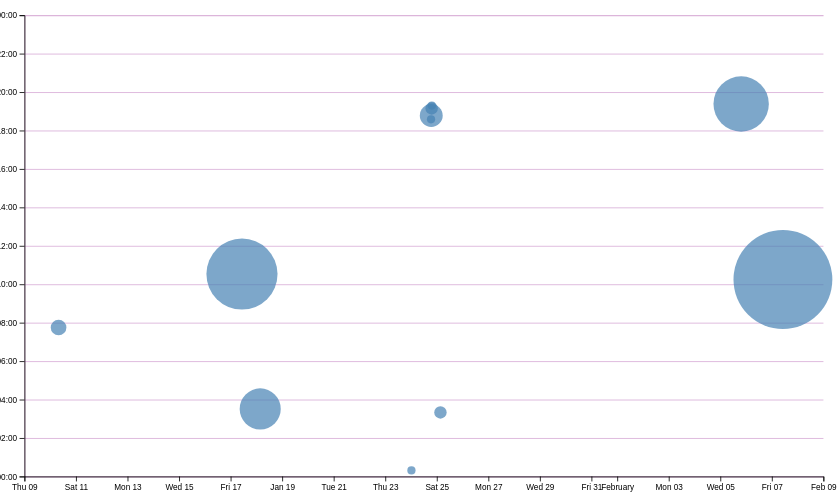
D3 v7 page, settled after 480 driven frames (8 s of simulated time); the page loaded 1 data file(s).


// ── ../global.js
console.log("IT’S ALIVE!");

function $$(selector, context = document) {
  return Array.from(context.querySelectorAll(selector));
}

let nav = document.createElement("nav");
document.body.prepend(nav);

let pages = [
  { url: "", title: "Home" },
  { url: "projects/", title: "Projects" },
  { url: "contact/", title: "Contact" },
  { url: "https://github.com/seashello", title: "Profile" },
  { url: "resume/", title: "Resume" },
  { url: "meta/", title: "Meta" },
];

const ARE_WE_HOME = document.documentElement.classList.contains("home");

for (let p of pages) {
  let url = p.url;
  if (!ARE_WE_HOME && !url.startsWith("http")) {
    url = "../" + url;
  }
  let title = p.title;

  let a = document.createElement("a");
  a.href = url;
  a.textContent = title;

  if (a.host === location.host && a.pathname === location.pathname) {
    a.classList.add("current");
  }
  if (a.host !== location.host) {
    a.target = "_blank";
  }

  nav.append(a);
}

document.body.insertAdjacentHTML(
  "afterbegin",
  `
	<label class="color-scheme">
		Theme:
		<select>
      <option value="light dark">Automatic</option>
      <option value="light">Light</option>
      <option value="dark">Dark</option>
    </select>
	</label>`
);

let select = document.querySelector("select");
select.addEventListener("input", function (event) {
  console.log("color scheme changed to", event.target.value);
  document.documentElement.style.setProperty(
    "color-scheme",
    event.target.value
  );
  localStorage.colorScheme = event.target.value;
});

if ("colorScheme" in localStorage) {
  document.documentElement.style.setProperty(
    "color-scheme",
    localStorage.colorScheme
  );
  select.value = localStorage.colorScheme;
}

export async function fetchJSON(url) {
  try {
    // Fetch the JSON file from the given URL
    const response = await fetch(url);
    if (!response.ok) {
      throw new Error(`Failed to fetch projects: ${response.statusText}`);
    }
    console.log(response);
    const data = await response.json();
    return data;
  } catch (error) {
    console.error("Error fetching or parsing JSON data:", error);
  }
}

export function renderProjects(project, containerElement, headingLevel = "h2") {
  containerElement.innerHTML = "";
  project.forEach((project) => {
    const article = document.createElement("article");
    article.innerHTML = `
      <${headingLevel}>${project.title}</${headingLevel}>
      <img src="${project.image}" alt="${project.title}">
      <p>${project.year}: ${project.description}</p>
    `;
    containerElement.appendChild(article);
  });
}

export async function fetchGitHubData(username) {
  return fetchJSON(`https://api.github.com/users/${username}`);
}

// ── main.js
let data = [];
let commits = [];
let xScale;
let yScale;
let selectedCommits = [];
let commitProgress = 100;
let timeScale;
let commitMaxTime;
let timeFilter = -1;

async function loadData() {
  data = await d3.csv("loc.csv", (row) => ({
    ...row,
    line: Number(row.line), // or just +row.line
    depth: Number(row.depth),
    length: Number(row.length),
    date: new Date(row.date + "T00:00" + row.timezone),
    datetime: new Date(row.datetime),
  }));
  displayStats();
  processCommits();
  initializeTimeScale();
}
document.addEventListener("DOMContentLoaded", async () => {
  await loadData();
  updateTooltipVisibility(false);

  const slider = document.getElementById("commit-slider");
  slider.addEventListener("input", (event) => {
    commitProgress = event.target.value;
    updateCommitProgress(commitProgress);
    updateTimeDisplay();
  });
});

function initializeTimeScale() {
  timeScale = d3.scaleTime()
    .domain([d3.min(commits, d => d.datetime), d3.max(commits, d => d.datetime)])
    .range([0, 100]);
  commitMaxTime = timeScale.invert(commitProgress);
}

function processCommits() {
  commits = d3
    .groups(data, (d) => d.commit)
    .map(([commit, lines]) => {
      let first = lines[0];
      let { author, date, time, timezone, datetime } = first;
      let ret = {
        id: commit,
        url: "https://github.com/vis-society/lab-7/commit/" + commit,
        author,
        date,
        time,
        timezone,
        datetime,
        hourFrac: datetime.getHours() + datetime.getMinutes() / 60,
        totalLines: lines.length,
      };
      Object.defineProperty(ret, "lines", {
        value: lines,
        enumerable: true,
        configurable: false,
        writable: false,
        // What other options do we need to set?
        // Hint: look up configurable, writable, and enumerable
      });
      return ret;
    });
}

function displayStats() {
  // Process commits first
  processCommits();
  // Create the dl element
  const dl = d3.select("#stats").append("dl").attr("class", "stats");

  // Add total LOC
  dl.append("dt").html('Total <abbr title="Lines of code">LOC</abbr>');
  dl.append("dd").text(data.length);

  // Add total commits
  dl.append("dt").text("Total commits");
  dl.append("dd").text(commits.length);

  // average commit day
  let total_days = [0, 0, 0, 0, 0, 0, 0];
  let weekday = [
    "Monday",
    "Tuesday",
    "Wednesday",
    "Thursday",
    "Friday",
    "Saturday",
    "Sunday",
  ];
  commits.forEach((commit) => {
    // console.log(commit.datetime.getDay());
    total_days[commit.datetime.getDay() - 1] += 1;
  });
  const index = total_days.indexOf(Math.max(...total_days));

  dl.append("dt").text("Avg. commit day");
  dl.append("dd").text(
    weekday[index] +
      " (" +
      Math.round((Math.max(...total_days) / commits.length) * 100) +
      "%)"
  );

  // average lines committed
  let total_lines = 0;
  console.log(commits);
  commits.forEach((commit) => {
    total_lines += commit.lines.length;
  });
  dl.append("dt").text("Avg. lines commit");
  dl.append("dd").text(Math.round(total_lines / commits.length));

  const workByPeriod = d3.rollups(
    data,
    (v) => v.length,
    (d) => new Date(d.datetime).toLocaleString("en", { dayPeriod: "short" })
  );
  const maxPeriod = d3.greatest(workByPeriod, (d) => d[1])?.[0];

  // Time worked
  dl.append("dt").text("Avg. Time of Day");
  dl.append("dd").text(maxPeriod);

  const fileLengths = d3.rollups(
    data,
    (v) => d3.max(v, (v) => v.line),
    (d) => d.file
  );
  const averageFileLength = d3.mean(fileLengths, (d) => d[1]);

  dl.append("dt").text("Avg. File Length");
  dl.append("dd").text(averageFileLength);

  createScatterPlot();
}

function createScatterPlot() {
  const sortedCommits = d3.sort(commits, (d) => -d.totalLines);
  const width = 1000;
  const height = 600;
  yScale = d3.scaleLinear().domain([0, 24]).range([height, 0]);
  xScale = d3
    .scaleTime()
    .domain(d3.extent(commits, (d) => d.datetime))
    .range([0, width])
    .nice();
  const svg = d3
    .select("#chart")
    .append("svg")
    .attr("viewBox", `0 0 ${width} ${height}`)
    .style("overflow", "visible");

  const dots = svg.append("g").attr("class", "dots");

  const margin = { top: 10, right: 10, bottom: 30, left: 20 };
  const usableArea = {
    top: margin.top,
    right: width - margin.right,
    bottom: height - margin.bottom,
    left: margin.left,
    width: width - margin.left - margin.right,
    height: height - margin.top - margin.bottom,
  };

  // Update scales with new ranges
  xScale.range([usableArea.left, usableArea.right]);
  yScale.range([usableArea.bottom, usableArea.top]);

  const gridlines = svg
    .append("g")
    .attr("class", "gridlines")
    .attr("transform", `translate(${usableArea.left}, 0)`);

  // Create gridlines as an axis with no labels and full-width ticks
  gridlines.call(
    d3.axisLeft(yScale).tickFormat("").tickSize(-usableArea.width)
  );

  // Create the axes
  const xAxis = d3.axisBottom(xScale);
  const yAxis = d3
    .axisLeft(yScale)
    .tickFormat((d) => String(d % 24).padStart(2, "0") + ":00");

  // Add X axis
  svg
    .append("g")
    .attr("transform", `translate(0, ${usableArea.bottom})`)
    .call(xAxis);

  // Add Y axis
  svg
    .append("g")
    .attr("transform", `translate(${usableArea.left}, 0)`)
    .call(yAxis);

  const [minLines, maxLines] = d3.extent(commits, (d) => d.totalLines);
  const rScale = d3.scaleSqrt().domain([minLines, maxLines]).range([5, 60]); // adjust these values based on your experimentation

  dots
    .selectAll("circle")
    .data(sortedCommits)
    .join("circle")
    .attr("cx", (d) => xScale(d.datetime))
    .attr("cy", (d) => yScale(d.hourFrac))
    .attr("r", (d) => rScale(d.totalLines))
    .attr("fill", "steelblue")
    .style("fill-opacity", 0.7)
    .on("mouseenter", function (event, d, i) {
      d3.select(event.currentTarget).style("fill-opacity", 1); // Full opacity on hover
      d3.select(event.currentTarget).classed('selected', true);
      updateTooltipContent(d);
      updateTooltipVisibility(true);
      updateTooltipPosition(event);
    })
    .on("mouseleave", function (event) {
      d3.select(event.currentTarget).style("fill-opacity", 0.7); // Restore transparency
      d3.select(event.currentTarget).classed('selected', false);
      updateTooltipContent({}); // Clear tooltip content
      updateTooltipVisibility(false);
    });
  brushSelector();
}

function updateTooltipContent(commit) {
  const link = document.getElementById("commit-link");
  const date = document.getElementById("commit-date");
  const time = document.getElementById("time");
  const author = document.getElementById("author");
  const linesEdited = document.getElementById("lines-edited");

  if (Object.keys(commit).length === 0) return;

  link.href = commit.url;
  link.textContent = commit.id;
  date.textContent = commit.datetime?.toLocaleString("en", {
    dateStyle: "full",
  });
  time.textContent = commit.datetime?.toLocaleString("en", {
    timeStyle: "short",
  });
  author.textContent = commit.author;
  linesEdited.textContent = commit.lines.length;
}

function updateTooltipVisibility(isVisible) {
  const tooltip = document.getElementById("commit-tooltip");
  tooltip.hidden = !isVisible;
}

function updateTooltipPosition(event) {
  const tooltip = document.getElementById("commit-tooltip");
  tooltip.style.left = `${event.clientX}px`;
  tooltip.style.top = `${event.clientY}px`;
}

function brushSelector() {
  const svg = document.querySelector("svg");
  d3.select(svg).call(d3.brush().on("start brush end", brushed));
  d3.select(svg).selectAll(".dots, .overlay ~ *").raise();
}

let brushSelection = null;

function brushed(evt) {
  let brushSelection = evt.selection;
  selectedCommits = !brushSelection
    ? []
    : commits.filter((commit) => {
        let min = { x: brushSelection[0][0], y: brushSelection[0][1] };
        let max = { x: brushSelection[1][0], y: brushSelection[1][1] };
        let x = xScale(commit.date);
        let y = yScale(commit.hourFrac);

        return x >= min.x && x <= max.x && y >= min.y && y <= max.y;
      });
   updateSelection();
   updateSelectionCount();
   updateLanguageBreakdown();
}

function isCommitSelected(commit) {
  return selectedCommits.includes(commit);
}

function updateSelection() {
  // Update visual state of dots based on selection
  d3.selectAll("circle").classed("selected", (d) => isCommitSelected(d));
}

function updateSelectionCount() {
  const countElement = document.getElementById("selection-count");
  countElement.textContent = `${
    selectedCommits.length || "No"
  } commits selected`;

  return selectedCommits;
}

function updateLanguageBreakdown() {
  const container = document.getElementById("language-breakdown");

  if (selectedCommits.length === 0) {
    container.innerHTML = "";
    return;
  }
  const requiredCommits = selectedCommits.length ? selectedCommits : commits;
  const lines = requiredCommits.flatMap((d) => d.lines);

  // Use d3.rollup to count lines per language
  const breakdown = d3.rollup(
    lines,
    (v) => v.length,
    (d) => d.type
  );

  // Update DOM with breakdown
  container.innerHTML = "";

  for (const [language, count] of breakdown) {
    const proportion = count / lines.length;
    const formatted = d3.format(".1~%")(proportion);

    container.innerHTML += `
            <dt>${language}</dt>
            <dd>${count} lines (${formatted})</dd>
        `;
  }

  return breakdown;
}

function updateCommitProgress(progress) {
  // Implement the logic to update the visualization based on commitProgress
  console.log(`Commit progress: ${progress}`);
  commitMaxTime = timeScale.invert(progress);
  updateTimeDisplay();
  // Example: Update the opacity of dots based on progress
  d3.selectAll("circle").style("opacity", (d) => {
    return d.datetime <= commitMaxTime ? 1 : 0.1;
  });
}

function updateTimeDisplay() {
  const timeSlider = document.getElementById("commit-slider");
  const selectedTime = document.getElementById("selected-time");
  const anyTimeLabel = document.getElementById("any-time");

  timeFilter = Number(timeSlider.value); // Get slider value
  if (timeFilter === -1) {
    selectedTime.textContent = ""; // Clear time display
    anyTimeLabel.style.display = "block"; // Show "(any time)"
  } else {
    selectedTime.textContent = commitMaxTime.toLocaleString(); // Display formatted time
    anyTimeLabel.style.display = "none"; // Hide "(any time)"
  }
}

### data: loc.csv
file, line, type, commit, author, date, time, timezone, datetime, depth, length
style.css, 1, css, e4a6eae3, seashello, 2025-01-09, 23:45:07, -08:00, 2025-01-09T23:45:07-08:00, 0, 5
style.css, 2, css, 9bd0a9aa, seashello, 2025-02-07, 02:15:54, -08:00, 2025-02-07T02:15:54-08:00, 0, 44
style.css, 3, css, e4a6eae3, seashello, 2025-01-09, 23:45:07, -08:00, 2025-01-09T23:45:07-08:00, 0, 43
style.css, 4, css, e4a6eae3, seashello, 2025-01-09, 23:45:07, -08:00, 2025-01-09T23:45:07-08:00, 0, 1
style.css, 5, css, 9bd0a9aa, seashello, 2025-02-07, 02:15:54, -08:00, 2025-02-07T02:15:54-08:00, 0, 24
style.css, 6, css, 9bd0a9aa, seashello, 2025-02-07, 02:15:54, -08:00, 2025-02-07T02:15:54-08:00, 0, 16
style.css, 7, css, 9bd0a9aa, seashello, 2025-02-07, 02:15:54, -08:00, 2025-02-07T02:15:54-08:00, 0, 19
style.css, 8, css, 9bd0a9aa, seashello, 2025-02-07, 02:15:54, -08:00, 2025-02-07T02:15:54-08:00, 0, 17
style.css, 9, css, 9bd0a9aa, seashello, 2025-02-07, 02:15:54, -08:00, 2025-02-07T02:15:54-08:00, 0, 18
style.css, 10, css, 9bd0a9aa, seashello, 2025-02-07, 02:15:54, -08:00, 2025-02-07T02:15:54-08:00, 0, 16
style.css, 11, css, 9bd0a9aa, seashello, 2025-02-07, 02:15:54, -08:00, 2025-02-07T02:15:54-08:00, 0, 19
style.css, 12, css, 9bd0a9aa, seashello, 2025-02-07, 02:15:54, -08:00, 2025-02-07T02:15:54-08:00, 0, 0
style.css, 13, css, c32b0733, seashello, 2025-01-17, 02:32:13, -08:00, 2025-01-17T02:32:13-08:00, 0, 4
style.css, 14, css, 12157668, seashello, 2025-01-24, 11:09:07, -08:00, 2025-01-24T11:09:07-08:00, 0, 46
style.css, 15, css, c32b0733, seashello, 2025-01-17, 02:32:13, -08:00, 2025-01-17T02:32:13-08:00, 0, 18
style.css, 16, css, c32b0733, seashello, 2025-01-17, 02:32:13, -08:00, 2025-01-17T02:32:13-08:00, 0, 24
style.css, 17, css, c32b0733, seashello, 2025-01-17, 02:32:13, -08:00, 2025-01-17T02:32:13-08:00, 0, 26
style.css, 18, css, 12157668, seashello, 2025-01-24, 11:09:07, -08:00, 2025-01-24T11:09:07-08:00, 0, 38
style.css, 19, css, c32b0733, seashello, 2025-01-17, 02:32:13, -08:00, 2025-01-17T02:32:13-08:00, 0, 20
style.css, 20, css, c32b0733, seashello, 2025-01-17, 02:32:13, -08:00, 2025-01-17T02:32:13-08:00, 0, 22
style.css, 21, css, c32b0733, seashello, 2025-01-17, 02:32:13, -08:00, 2025-01-17T02:32:13-08:00, 0, 18
style.css, 22, css, c32b0733, seashello, 2025-01-17, 02:32:13, -08:00, 2025-01-17T02:32:13-08:00, 0, 2
style.css, 23, css, c32b0733, seashello, 2025-01-17, 02:32:13, -08:00, 2025-01-17T02:32:13-08:00, 0, 21
style.css, 24, css, c32b0733, seashello, 2025-01-17, 02:32:13, -08:00, 2025-01-17T02:32:13-08:00, 0, 14
style.css, 25, css, c32b0733, seashello, 2025-01-17, 02:32:13, -08:00, 2025-01-17T02:32:13-08:00, 0, 12
style.css, 26, css, c32b0733, seashello, 2025-01-17, 02:32:13, -08:00, 2025-01-17T02:32:13-08:00, 0, 0
style.css, 27, css, 9bd0a9aa, seashello, 2025-02-07, 02:15:54, -08:00, 2025-02-07T02:15:54-08:00, 0, 8
style.css, 28, css, 9bd0a9aa, seashello, 2025-02-07, 02:15:54, -08:00, 2025-02-07T02:15:54-08:00, 0, 20
style.css, 29, css, e4c46546, seashello, 2025-01-24, 19:20:42, -08:00, 2025-01-24T19:20:42-08:00, 0, 60
style.css, 30, css, f9a6e2f7, seashello, 2025-01-24, 11:18:56, -08:00, 2025-01-24T11:18:56-08:00, 0, 33
style.css, 31, css, c32b0733, seashello, 2025-01-17, 02:32:13, -08:00, 2025-01-17T02:32:13-08:00, 0, 34
style.css, 32, css, c32b0733, seashello, 2025-01-17, 02:32:13, -08:00, 2025-01-17T02:32:13-08:00, 0, 20
style.css, 33, css, c32b0733, seashello, 2025-01-17, 02:32:13, -08:00, 2025-01-17T02:32:13-08:00, 0, 26
style.css, 34, css, e4c46546, seashello, 2025-01-24, 19:20:42, -08:00, 2025-01-24T19:20:42-08:00, 0, 22
style.css, 35, css, c32b0733, seashello, 2025-01-17, 02:32:13, -08:00, 2025-01-17T02:32:13-08:00, 0, 18
style.css, 36, css, c32b0733, seashello, 2025-01-17, 02:32:13, -08:00, 2025-01-17T02:32:13-08:00, 0, 0
style.css, 37, css, c32b0733, seashello, 2025-01-17, 02:32:13, -08:00, 2025-01-17T02:32:13-08:00, 0, 0
style.css, 38, css, c32b0733, seashello, 2025-01-17, 02:32:13, -08:00, 2025-01-17T02:32:13-08:00, 0, 8
style.css, 39, css, c32b0733, seashello, 2025-01-17, 02:32:13, -08:00, 2025-01-17T02:32:13-08:00, 0, 14
style.css, 40, css, c32b0733, seashello, 2025-01-17, 02:32:13, -08:00, 2025-01-17T02:32:13-08:00, 0, 17
style.css, 41, css, c32b0733, seashello, 2025-01-17, 02:32:13, -08:00, 2025-01-17T02:32:13-08:00, 0, 18
style.css, 42, css, c32b0733, seashello, 2025-01-17, 02:32:13, -08:00, 2025-01-17T02:32:13-08:00, 0, 10
style.css, 43, css, c32b0733, seashello, 2025-01-17, 02:32:13, -08:00, 2025-01-17T02:32:13-08:00, 0, 0
style.css, 44, css, 32b9af79, seashello, 2025-01-23, 16:19:46, -08:00, 2025-01-23T16:19:46-08:00, 0, 9
style.css, 45, css, c32b0733, seashello, 2025-01-17, 02:32:13, -08:00, 2025-01-17T02:32:13-08:00, 0, 32
style.css, 46, css, c32b0733, seashello, 2025-01-17, 02:32:13, -08:00, 2025-01-17T02:32:13-08:00, 0, 17
style.css, 47, css, c32b0733, seashello, 2025-01-17, 02:32:13, -08:00, 2025-01-17T02:32:13-08:00, 0, 20
style.css, 48, css, 9bd0a9aa, seashello, 2025-02-07, 02:15:54, -08:00, 2025-02-07T02:15:54-08:00, 0, 21
style.css, 49, css, c32b0733, seashello, 2025-01-17, 02:32:13, -08:00, 2025-01-17T02:32:13-08:00, 0, 18
style.css, 50, css, c32b0733, seashello, 2025-01-17, 02:32:13, -08:00, 2025-01-17T02:32:13-08:00, 0, 19
style.css, 51, css, c32b0733, seashello, 2025-01-17, 02:32:13, -08:00, 2025-01-17T02:32:13-08:00, 0, 0
style.css, 52, css, 9bd0a9aa, seashello, 2025-02-07, 02:15:54, -08:00, 2025-02-07T02:15:54-08:00, 0, 6
style.css, 53, css, c32b0733, seashello, 2025-01-17, 02:32:13, -08:00, 2025-01-17T02:32:13-08:00, 0, 23
style.css, 54, css, 3523d3e1, seashello, 2025-01-24, 10:35:28, -08:00, 2025-01-24T10:35:28-08:00, 0, 40
style.css, 55, css, c32b0733, seashello, 2025-01-17, 02:32:13, -08:00, 2025-01-17T02:32:13-08:00, 0, 0
style.css, 56, css, c32b0733, seashello, 2025-01-17, 02:32:13, -08:00, 2025-01-17T02:32:13-08:00, 0, 5
style.css, 57, css, 9bd0a9aa, seashello, 2025-02-07, 02:15:54, -08:00, 2025-02-07T02:15:54-08:00, 0, 6
style.css, 58, css, 9bd0a9aa, seashello, 2025-02-07, 02:15:54, -08:00, 2025-02-07T02:15:54-08:00, 0, 17
… [head cut at 6 KiB]